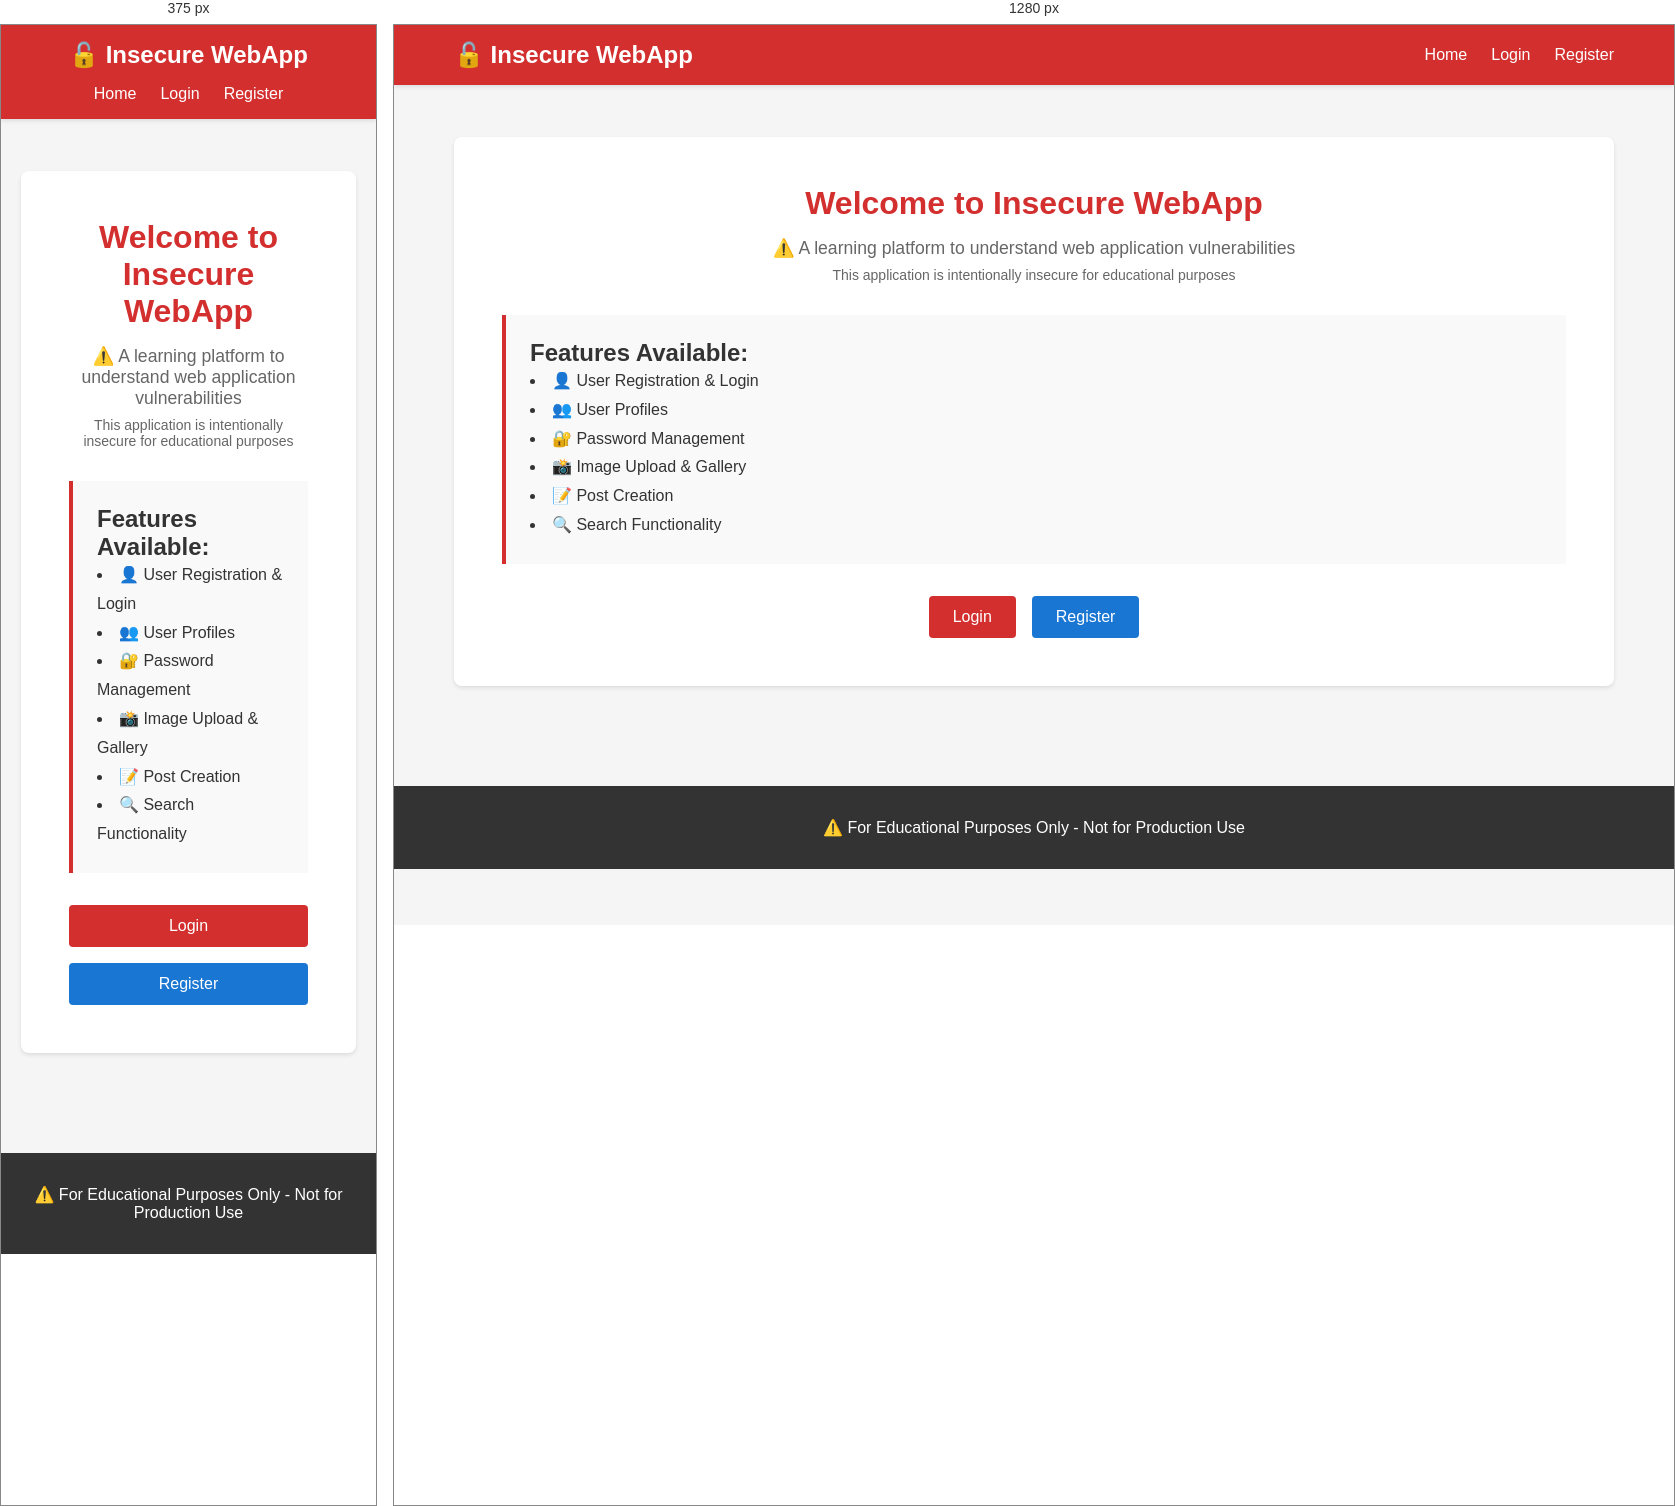
Rendered at 375 px and 1280 px, left to right.

<!-- file: index.html -->
<!DOCTYPE html>
<html lang="en">
<head>
    <meta charset="UTF-8">
    <meta name="viewport" content="width=device-width, initial-scale=1.0">
    <title>Insecure WebApp - Learning Platform</title>
    <link rel="stylesheet" href="style.css">
</head>
<body>
    <nav class="navbar">
        <div class="nav-container">
            <h1>🔓 Insecure WebApp</h1>
            <div class="nav-menu" id="navMenu">
                <a href="/">Home</a>
                <a href="login.html">Login</a>
                <a href="register.html">Register</a>
            </div>
        </div>
    </nav>

    <div class="container">
        <div class="hero">
            <h1>Welcome to Insecure WebApp</h1>
            <p>⚠️ A learning platform to understand web application vulnerabilities</p>
            <p style="font-size: 14px; color: #666;">This application is intentionally insecure for educational purposes</p>
            
            <div class="features">
                <h2>Features Available:</h2>
                <ul>
                    <li>👤 User Registration & Login</li>
                    <li>👥 User Profiles</li>
                    <li>🔐 Password Management</li>
                    <li>📸 Image Upload & Gallery</li>
                    <li>📝 Post Creation</li>
                    <li>🔍 Search Functionality</li>
                </ul>
            </div>

            <div class="action-buttons">
                <a href="login.html" class="btn btn-primary">Login</a>
                <a href="register.html" class="btn btn-secondary">Register</a>
            </div>
        </div>
    </div>

    <footer>
        <p>⚠️ For Educational Purposes Only - Not for Production Use</p>
    </footer>
</body>
</html>


/* @media block from style.css */
@media (max-width: 768px) {
    .nav-container {
        flex-direction: column;
        gap: 1rem;
    }

    .nav-menu {
        flex-wrap: wrap;
        justify-content: center;
    }

    .action-buttons {
        flex-direction: column;
    }

    .form-container {
        margin: 1rem auto;
    }

    .search-container {
        flex-direction: column;
    }

    .gallery-grid {
        grid-template-columns: repeat(auto-fill, minmax(150px, 1fr));
    }
}